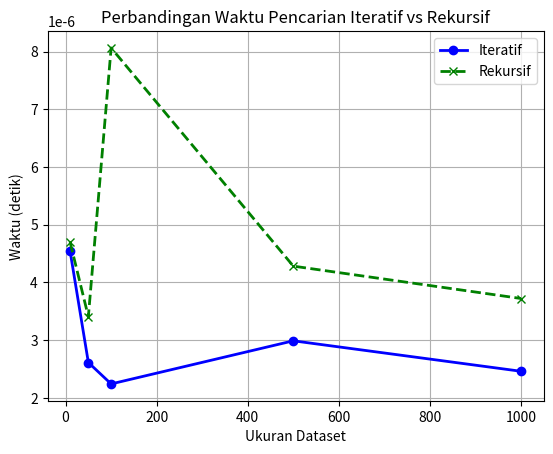

Here is the Python script that generated this plot:
import time
import matplotlib.pyplot as plt

# Fungsi untuk membuat dataset dinamis
def generate_dataset(size):
    return [
        {
            "id": i,
            "judul_lagu": f"Lagu {chr(65 + (i % 26))}",
            "artis": f"Artis {chr(65 + (i % 10))}",
            "genre": ["Pop", "Jazz", "Rock", "Hip-Hop", "Classical"][i % 5],
        }
        for i in range(1, size + 1)
    ]

# Fungsi sequential search (Iteratif)
def sequential_search(data, keyword):
    for lagu in data:
        if keyword.lower() in lagu["judul_lagu"].lower():
            return lagu
    return None

# Fungsi sequential search (Rekursif)
def sequential_search_recursive(data, keyword, index=0):
    if index >= len(data):
        return None
    if keyword.lower() in data[index]["judul_lagu"].lower():
        return data[index]
    return sequential_search_recursive(data, keyword, index + 1)

# Fungsi untuk mencari lagu berdasarkan algoritma iteratif dan rekursif
def cari_lagu(data, keyword):
    # Pencarian menggunakan iteratif
    start_time = time.perf_counter()
    hasil_iteratif = sequential_search(data, keyword)
    end_time = time.perf_counter()
    waktu_iteratif = end_time - start_time

    # Pencarian menggunakan rekursif
    start_time = time.perf_counter()
    hasil_rekursif = sequential_search_recursive(data, keyword)
    end_time = time.perf_counter()
    waktu_rekursif = end_time - start_time

    # Tampilkan hasil
    print("\n=== Hasil Pencarian ===")
    if hasil_iteratif:
        print(f"Iteratif: Lagu ditemukan: {hasil_iteratif}, Waktu: {waktu_iteratif:.6f} detik")
    else:
        print(f"Iteratif: Lagu tidak ditemukan, Waktu: {waktu_iteratif:.6f} detik")

    if hasil_rekursif:
        print(f"Rekursif: Lagu ditemukan: {hasil_rekursif}, Waktu: {waktu_rekursif:.6f} detik")
    else:
        print(f"Rekursif: Lagu tidak ditemukan, Waktu: {waktu_rekursif:.6f} detik")

    return waktu_iteratif, waktu_rekursif

# Fungsi utama untuk menjalankan program
def main():
    print("Selamat datang di aplikasi pencarian lagu!")

    # Ukuran dataset untuk diuji
    dataset_sizes = [10, 50, 100, 500, 1000]
    iteratif_times = []
    rekursif_times = []

    for size in dataset_sizes:
        print(f"\nMencoba dengan dataset berukuran: {size}")
        data_lagu = generate_dataset(size)
        waktu_iteratif, waktu_rekursif = cari_lagu(data_lagu, "Lagu A")
        iteratif_times.append(waktu_iteratif)
        rekursif_times.append(waktu_rekursif)

    # Membuat grafik
    plt.plot(dataset_sizes, iteratif_times, label='Iteratif', marker='o', color='blue', linestyle='-', linewidth=2)
    plt.plot(dataset_sizes, rekursif_times, label='Rekursif', marker='x', color='green', linestyle='--', linewidth=2)

    plt.xlabel('Ukuran Dataset')
    plt.ylabel('Waktu (detik)')
    plt.title('Perbandingan Waktu Pencarian Iteratif vs Rekursif')
    plt.legend()
    plt.grid(True)
    plt.show()

if __name__ == "__main__":
    main()
